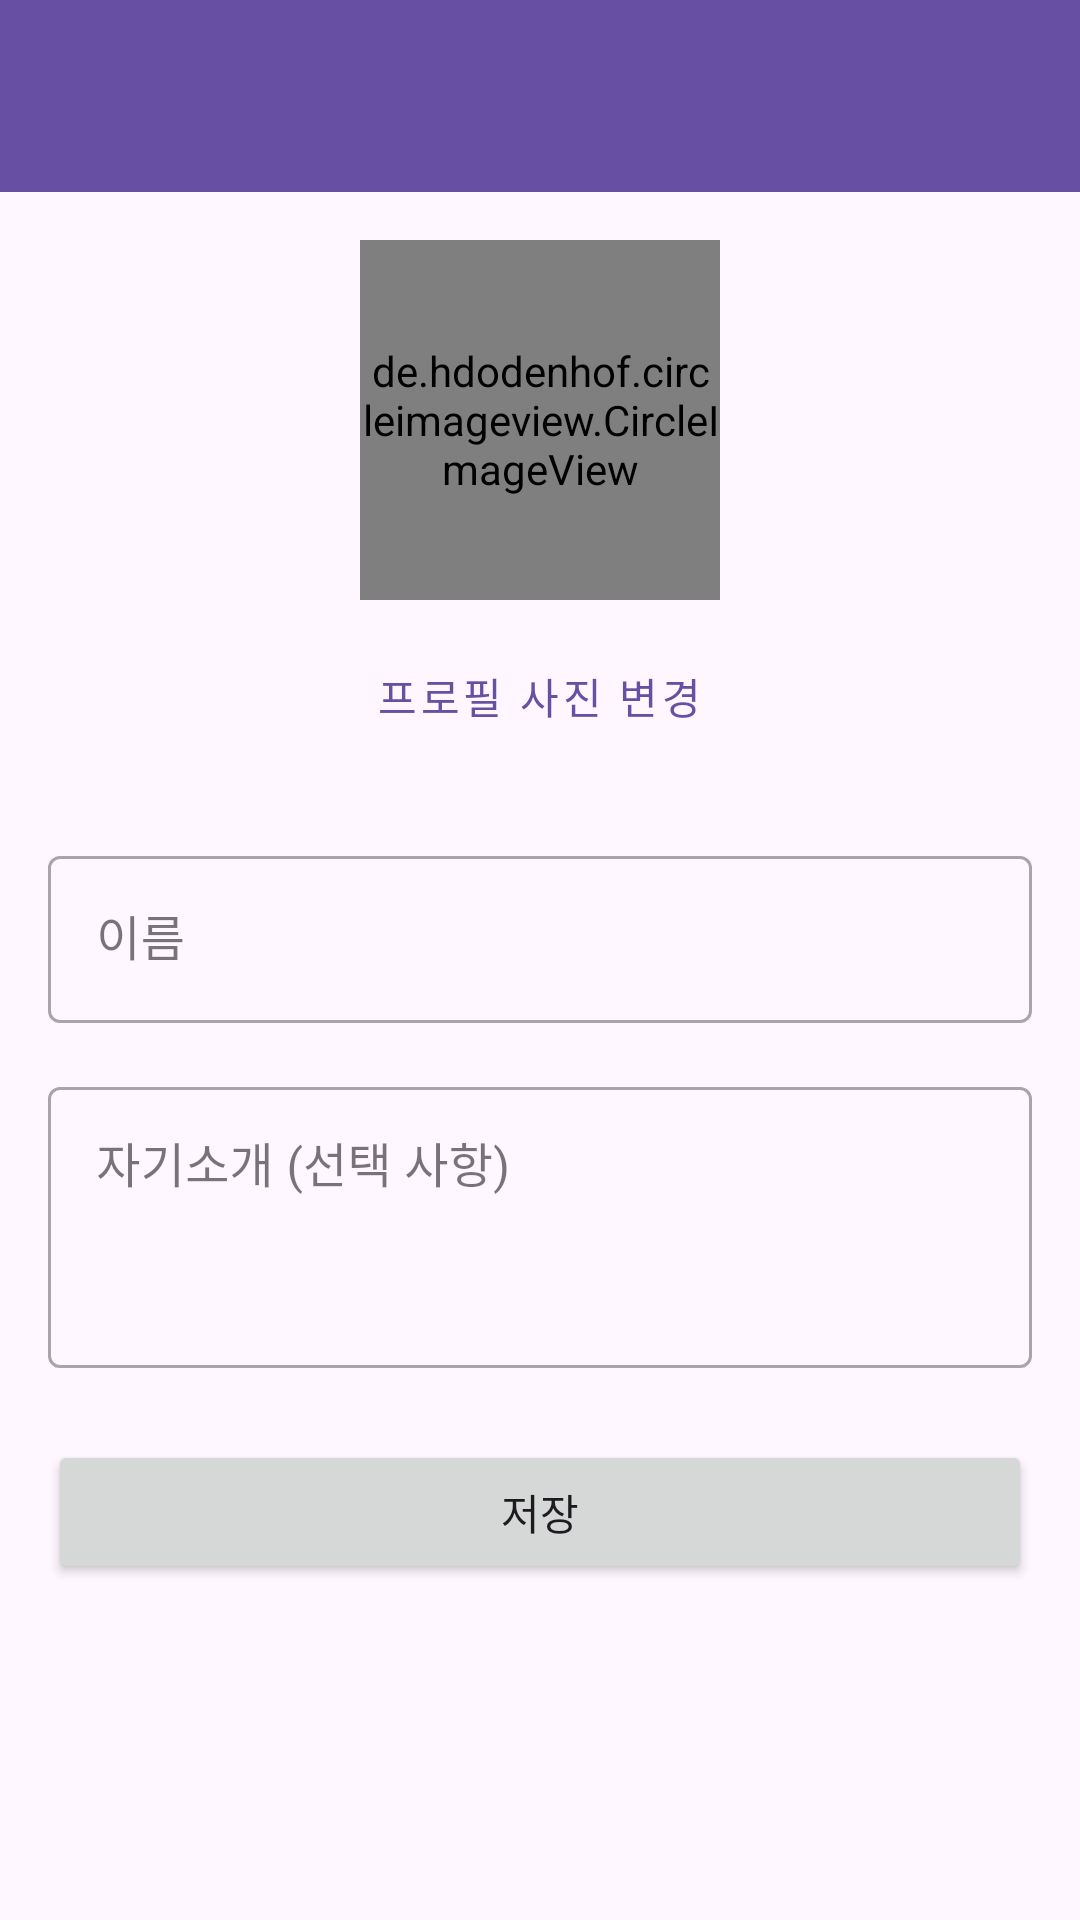

Reconstruct the res/layout file that produces this screen, plus the resources it refers to.
<!-- AndroidManifest.xml: application theme Theme.Snapshot -->
<!-- res/layout/activity_edit_profile.xml -->
<?xml version="1.0" encoding="utf-8"?>
<androidx.coordinatorlayout.widget.CoordinatorLayout xmlns:android="http://schemas.android.com/apk/res/android"
    xmlns:app="http://schemas.android.com/apk/res-auto"
    xmlns:tools="http://schemas.android.com/tools"
    android:layout_width="match_parent"
    android:layout_height="match_parent"
    tools:context=".ui.profile.EditProfileActivity">

    <com.google.android.material.appbar.AppBarLayout
        android:layout_width="match_parent"
        android:layout_height="wrap_content"
        android:theme="@style/ThemeOverlay.AppCompat.Dark.ActionBar">

        <androidx.appcompat.widget.Toolbar
            android:id="@+id/toolbar"
            android:layout_width="match_parent"
            android:layout_height="?attr/actionBarSize"
            android:background="?attr/colorPrimary"
            app:popupTheme="@style/ThemeOverlay.AppCompat.Light" />
    </com.google.android.material.appbar.AppBarLayout>

    <androidx.core.widget.NestedScrollView
        android:layout_width="match_parent"
        android:layout_height="match_parent"
        app:layout_behavior="@string/appbar_scrolling_view_behavior">

        <LinearLayout
            android:layout_width="match_parent"
            android:layout_height="wrap_content"
            android:orientation="vertical"
            android:padding="16dp">

            <de.hdodenhof.circleimageview.CircleImageView
                android:id="@+id/iv_profile_image"
                android:layout_width="120dp"
                android:layout_height="120dp"
                android:layout_gravity="center_horizontal"
                android:layout_marginBottom="8dp"
                android:src="@drawable/ic_profile_placeholder"
                app:civ_border_color="@color/grey_medium"
                app:civ_border_width="2dp" />

            <Button
                android:id="@+id/btn_change_photo"
                style="@style/Widget.MaterialComponents.Button.TextButton"
                android:layout_width="wrap_content"
                android:layout_height="wrap_content"
                android:layout_gravity="center_horizontal"
                android:layout_marginBottom="24dp"
                android:text="프로필 사진 변경" />

            <com.google.android.material.textfield.TextInputLayout
                android:id="@+id/til_name"
                style="@style/Widget.MaterialComponents.TextInputLayout.OutlinedBox"
                android:layout_width="match_parent"
                android:layout_height="wrap_content"
                android:layout_marginBottom="16dp"
                android:hint="이름">

                <com.google.android.material.textfield.TextInputEditText
                    android:id="@+id/et_name"
                    android:layout_width="match_parent"
                    android:layout_height="wrap_content"
                    android:inputType="textPersonName"
                    android:maxLength="50" />
            </com.google.android.material.textfield.TextInputLayout>

            <com.google.android.material.textfield.TextInputLayout
                android:id="@+id/til_bio"
                style="@style/Widget.MaterialComponents.TextInputLayout.OutlinedBox"
                android:layout_width="match_parent"
                android:layout_height="wrap_content"
                android:layout_marginBottom="24dp"
                android:hint="자기소개 (선택 사항)">

                <com.google.android.material.textfield.TextInputEditText
                    android:id="@+id/et_bio"
                    android:layout_width="match_parent"
                    android:layout_height="wrap_content"
                    android:gravity="top"
                    android:inputType="textMultiLine"
                    android:maxLength="150"
                    android:minLines="3" />
            </com.google.android.material.textfield.TextInputLayout>

            <Button
                android:id="@+id/btn_save"
                android:layout_width="match_parent"
                android:layout_height="wrap_content"
                android:text="저장" />

        </LinearLayout>
    </androidx.core.widget.NestedScrollView>

    <ProgressBar
        android:id="@+id/progress_bar"
        android:layout_width="wrap_content"
        android:layout_height="wrap_content"
        android:layout_gravity="center"
        android:visibility="gone"
        tools:visibility="visible" />

</androidx.coordinatorlayout.widget.CoordinatorLayout>
<!-- resources referenced by this layout -->
<resources>
  <color name="grey_medium">#9E9E9E</color>
  <!-- drawable ic_profile_placeholder (drawable) -->
  <?xml version="1.0" encoding="utf-8"?>
  <vector xmlns:android="http://schemas.android.com/apk/res/android"
      android:width="120dp"
      android:height="120dp"
      android:viewportWidth="120"
      android:viewportHeight="120">
      <path
          android:fillColor="@color/grey_light"
          android:pathData="M0,0h120v120h-120z" />
      <path
          android:fillColor="@color/grey"
          android:pathData="M60,60m-30,0a30,30 0,1 1,60 0a30,30 0,1 1,-60 0" />
      <path
          android:fillColor="@color/grey_light"
          android:pathData="M60,50m-12,0a12,12 0,1 1,24 0a12,12 0,1 1,-24 0" />
      <path
          android:fillColor="@color/grey_light"
          android:pathData="M40,85L80,85C80,85 80,70 60,70C40,70 40,85 40,85z" />
  </vector>
  <style name="Theme.Snapshot" parent="Base.Theme.Snapshot" />
  <color name="grey_light">#F5F5F5</color>
  <color name="grey">#757575</color>
  <style name="Base.Theme.Snapshot" parent="Theme.Material3.DayNight.NoActionBar">
          
          
      </style>
</resources>
